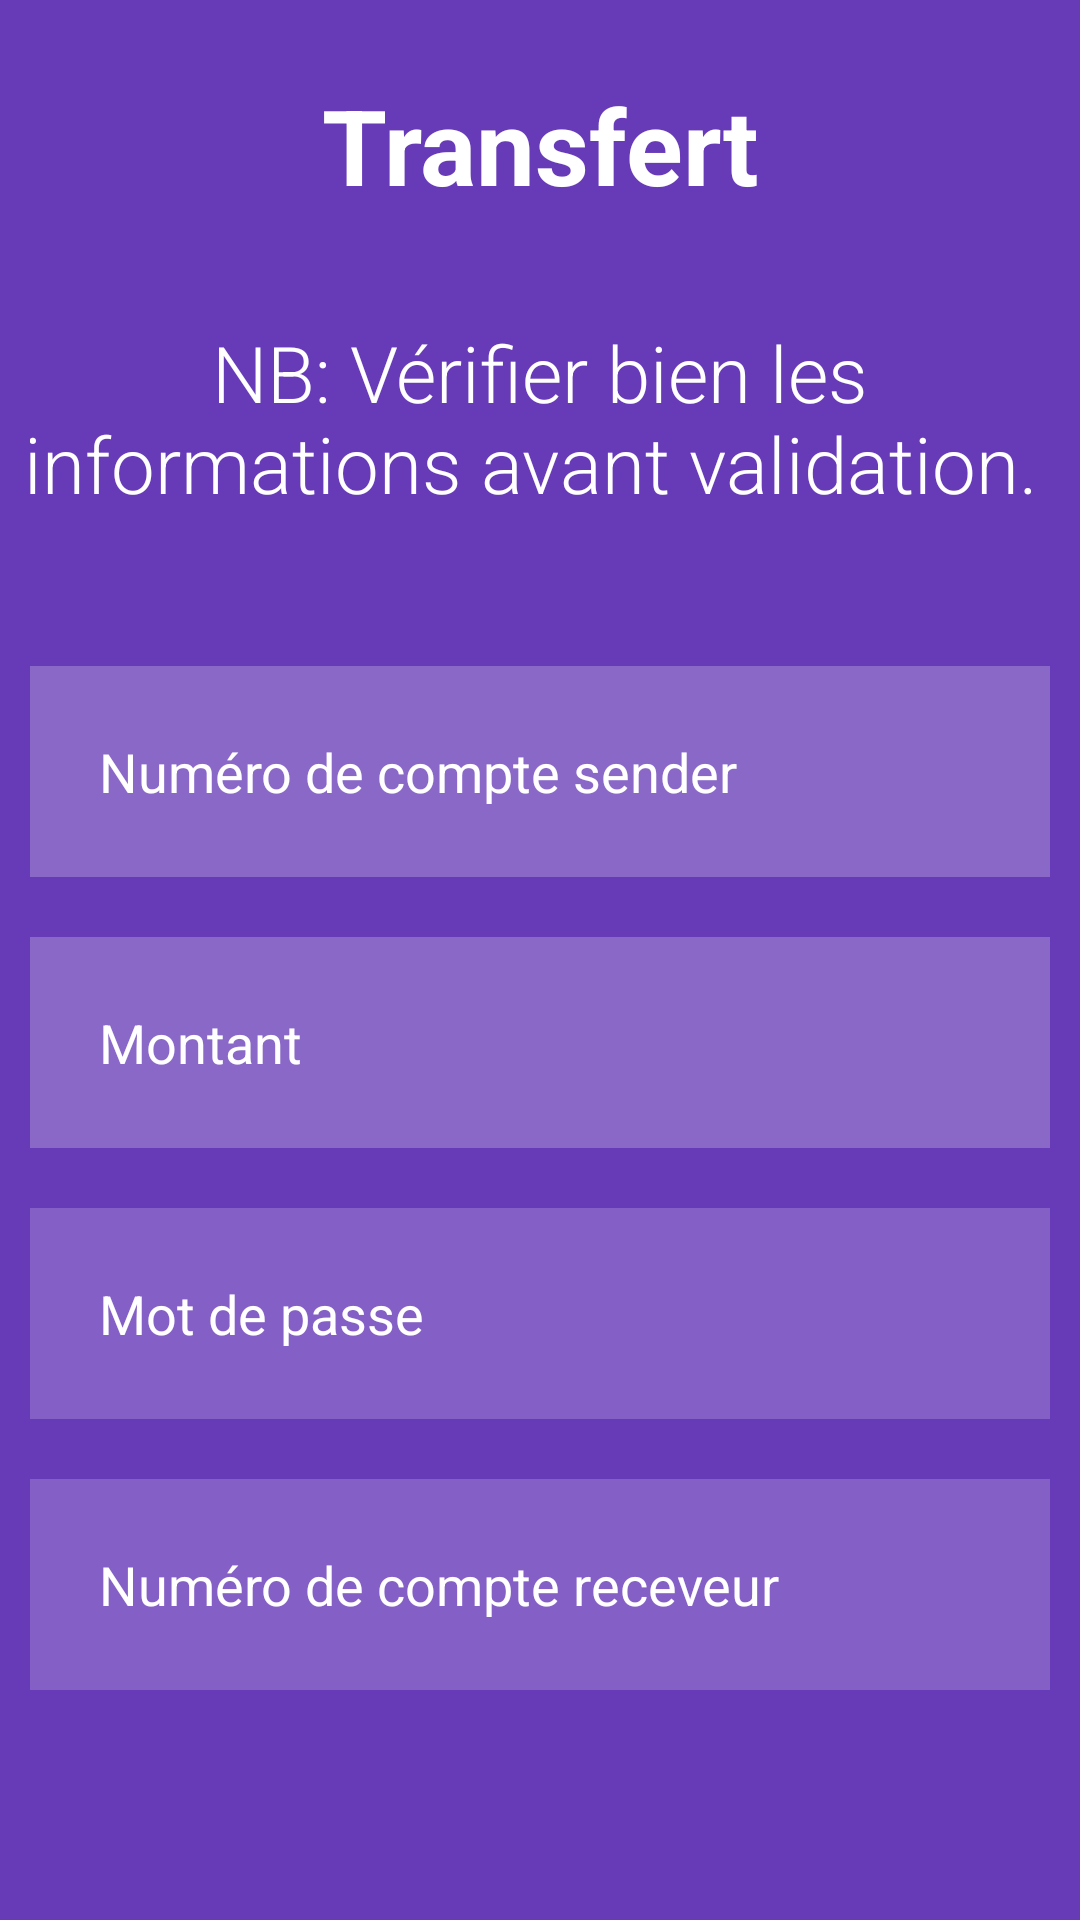

Layout XML and referenced resources for this Android screen:
<!-- AndroidManifest.xml: application theme Theme.Banque2021 -->
<!-- res/layout/activity_transfert.xml -->
<?xml version="1.0" encoding="utf-8"?>
<RelativeLayout xmlns:android="http://schemas.android.com/apk/res/android"
    android:layout_width="match_parent"
    android:layout_height="match_parent"
    xmlns:tools="http://schemas.android.com/tools"
    android:background="#9C27B0"
    android:backgroundTint="#673AB7"
    tools:context=".Transfert">

    <TextView
        android:id="@+id/transfert"
        android:layout_width="match_parent"
        android:layout_height="wrap_content"
        android:layout_marginBottom="25dp"
        android:layout_marginTop="25dp"
        android:gravity="center"
        android:text="Transfert"
        android:textColor="#FFF"
        android:textSize="35dp"
        android:textStyle="bold" />

    <TextView
        android:id="@+id/nbtext"
        android:layout_width="match_parent"
        android:layout_height="wrap_content"
        android:layout_below="@id/transfert"
        android:layout_marginBottom="30dp"
        android:fontFamily="sans-serif-light"
        android:gravity="center_horizontal"
        android:padding="10dp"
        android:text="NB: Vérifier bien les informations avant validation. "
        android:textColor="#ffffff"
        android:textColorHint="#ffffff"
        android:textSize="26sp" />

    <EditText
        android:layout_width="match_parent"
        android:layout_height="wrap_content"
        android:id="@+id/sender"
        android:layout_below="@+id/nbtext"
        android:background="#3Bffffff"
        android:hint="Numéro de compte sender"
        android:textColorHint="#ffffff"
        android:textColor="#ffffff"
        android:layout_margin="10dp"
        android:padding="23dp"
        android:inputType="number"/>

    <EditText
        android:id="@+id/montant"
        android:layout_width="match_parent"
        android:layout_height="wrap_content"
        android:layout_below="@+id/sender"
        android:layout_marginStart="10dp"
        android:layout_marginTop="10dp"
        android:layout_marginEnd="10dp"
        android:layout_marginBottom="10dp"
        android:background="#3Bffffff"
        android:hint="Montant"
        android:inputType="number"
        android:padding="23dp"
        android:textColor="#ffffff"
        android:textColorHint="#ffffff" />

    <EditText
        android:id="@+id/password"
        android:layout_width="match_parent"
        android:layout_height="wrap_content"
        android:layout_below="@+id/montant"
        android:layout_marginStart="10dp"
        android:layout_marginTop="10dp"
        android:layout_marginEnd="10dp"
        android:layout_marginBottom="10dp"
        android:background="#30ffffff"
        android:drawableLeft="@drawable/ic_baseline_lock_24"
        android:drawablePadding="20dp"
        android:hint="Mot de passe"
        android:inputType="textWebPassword"
        android:padding="23dp"
        android:textColor="#ffffff"
        android:textColorHint="#ffffff" />

    <EditText
        android:layout_width="match_parent"
        android:layout_height="wrap_content"
        android:id="@+id/receveur"
        android:layout_below="@+id/password"
        android:background="#30ffffff"
        android:hint="Numéro de compte receveur"
        android:textColorHint="#ffffff"
        android:textColor="#ffffff"
        android:layout_margin="10dp"
        android:padding="23dp"
        android:inputType="number"/>

    <Button
        android:id="@+id/validerbtn"
        android:layout_width="167dp"
        android:layout_height="71dp"
        android:layout_below="@id/receveur"
        android:layout_centerHorizontal="true"
        android:layout_marginStart="30dp"
        android:layout_marginTop="30dp"
        android:layout_marginEnd="30dp"
        android:layout_marginBottom="30dp"
        android:backgroundTint="#000000"
        android:text="VALIDER"
        android:textSize="20dp"
        android:textColor="@color/design_default_color_surface" />

</RelativeLayout>
<!-- resources referenced by this layout -->
<resources>
  <style name="Theme.Banque2021" parent="Theme.MaterialComponents.DayNight.DarkActionBar">
          
          <item name="colorPrimary">@color/purple_500</item>
          <item name="colorPrimaryVariant">@color/purple_700</item>
          <item name="colorOnPrimary">@color/white</item>
          
          <item name="colorSecondary">@color/teal_200</item>
          <item name="colorSecondaryVariant">@color/teal_700</item>
          <item name="colorOnSecondary">@color/black</item>
          
          <item name="android:statusBarColor" tools:targetApi="l">?attr/colorPrimaryVariant</item>
          
      </style>
  <!-- not gathered from this repository: default colours our renderer supplied (Android Studio template values) -->
  <color name="purple_500">#FF6200EE</color>
  <color name="purple_700">#FF3700B3</color>
  <color name="teal_200">#FF03DAC5</color>
  <color name="teal_700">#FF018786</color>
  <color name="black">#FF000000</color>
  <color name="white">#FFFFFFFF</color>
</resources>
